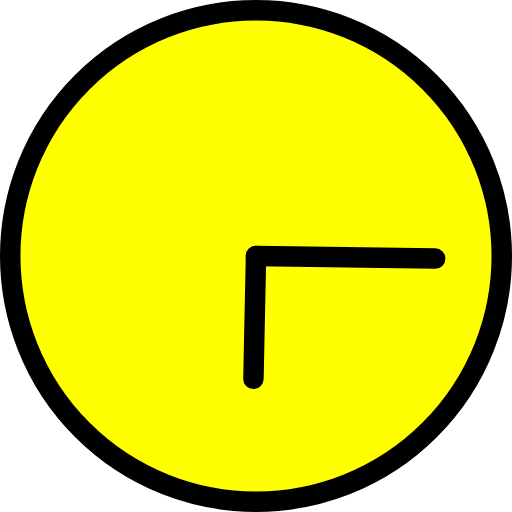
t = 0.00 s
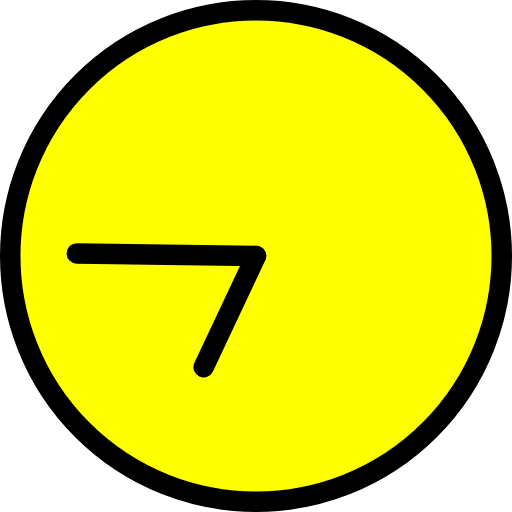
t = 1.00 s
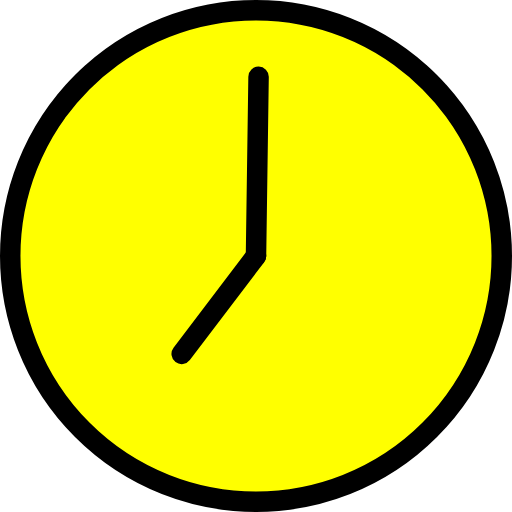
t = 1.50 s
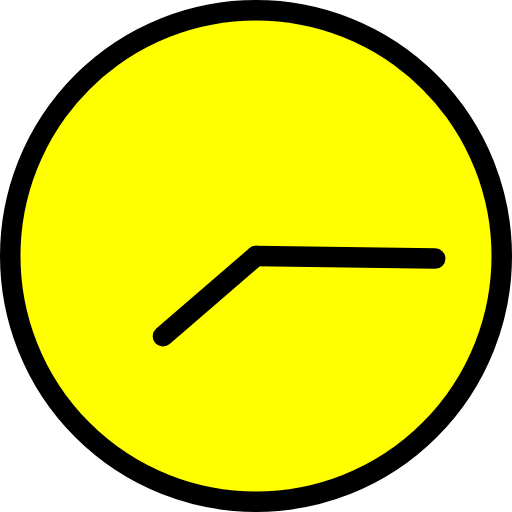
t = 2.00 s
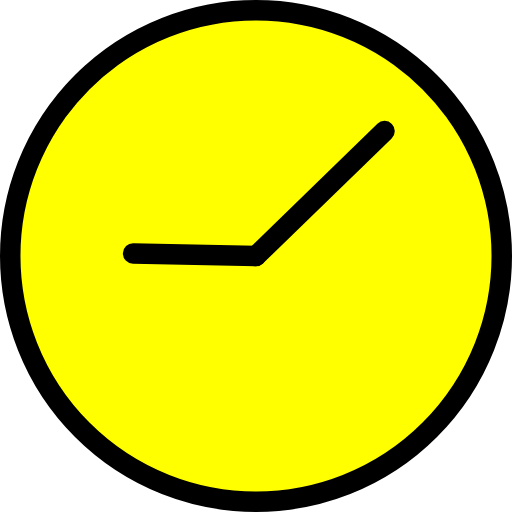
t = 3.75 s
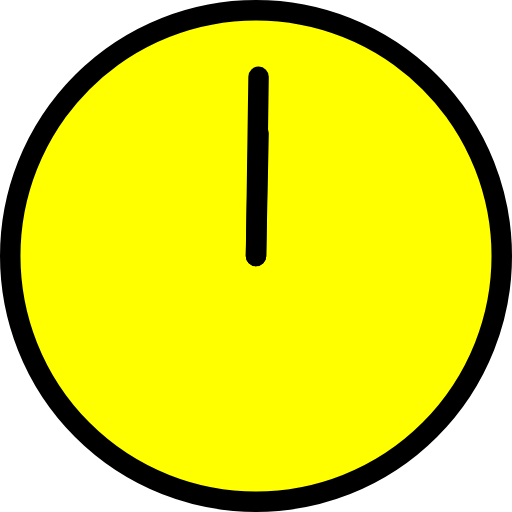
t = 7.50 s

The animated SVG that drew these frames (rendered in a browser with its animation timeline set to each time). Animation: 2 SMIL elements (animateTransform=2); frames cover the first 7.50 s, repeats indefinitely.

<svg version="1.1" id="L2" xmlns="http://www.w3.org/2000/svg" xmlns:xlink="http://www.w3.org/1999/xlink" x="0px" y="0px" viewBox="0 0 100 100" enable-background="new 0 0 100 100" xml:space="preserve"><circle fill="yellow" stroke="currentColor" stroke-width="4" stroke-miterlimit="10" cx="50" cy="50" r="48"/><line fill="none" stroke-linecap="round" stroke="currentColor" stroke-width="4" stroke-miterlimit="10" x1="50" y1="50" x2="85" y2="50.5"><animateTransform attributeName="transform" dur="2s" type="rotate" from="0 50 50" to="360 50 50" repeatCount="indefinite"/></line><line fill="none" stroke-linecap="round" stroke="currentColor" stroke-width="4" stroke-miterlimit="10" x1="50" y1="50" x2="49.5" y2="74"><animateTransform attributeName="transform" dur="15s" type="rotate" from="0 50 50" to="360 50 50" repeatCount="indefinite"/></line></svg>